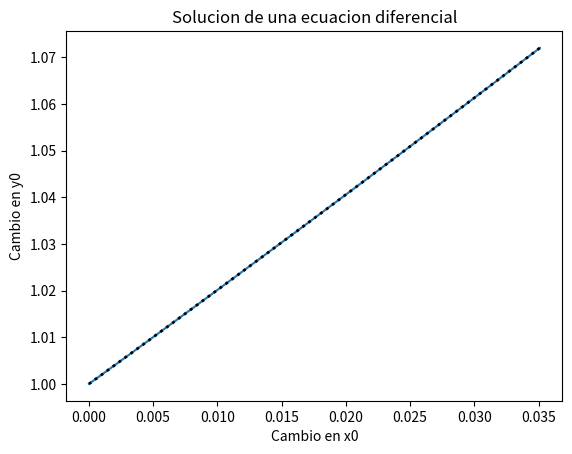

Generate this figure with matplotlib:
import matplotlib.pyplot as plt
def funcion(x,y):
    return y+x-(x**2)+1

h=0.0009
m=40
x0=0
y0=1
#x0 = float(input('Ingrese x0 : '))
#y0 = float(input('Ingrese y0 : '))
grafx=[]
grafy = []
funcReal=funcion(x0,y0)
grafx.append(x0)
grafy.append(y0)
print('%18s %18s %18s %18s %18s'%("Variable X","Variable Y ","Funcion","Funcion real","error"))
for i in range(1,m): 
    funcDif=funcion(x0,y0)
    
    k1=h*funcion(x0,y0)
    k2=h*funcion(x0+h,y0+h)
    y0=y0+(0.5*(k1+k2))
    x0=x0+h
    grafx.append(x0)
    grafy.append(y0)
    err=funcReal-funcDif
    print('%18s %18s %18s %18s %18s'%(x0,y0,funcDif,funcReal,err))
    
plt.plot(grafx,grafy)
plt.plot(grafx, grafy, 'k:', linewidth = 2)
plt.title('Solucion de una ecuacion diferencial')
plt.xlabel('Cambio en x0')
plt.ylabel('Cambio en y0')
plt.show()

